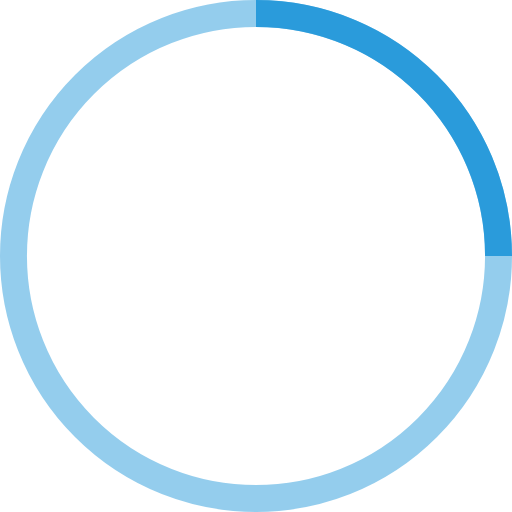
t = 0.00 s
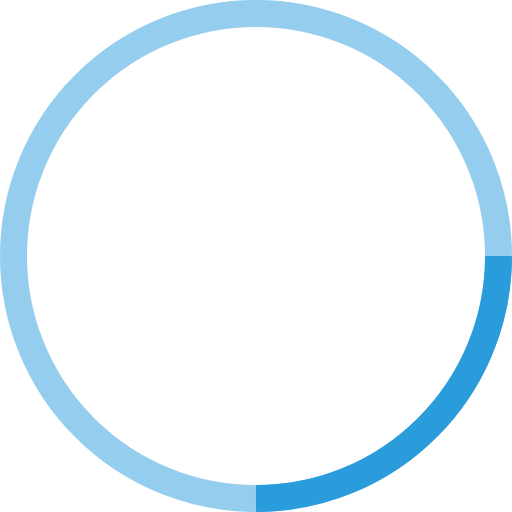
t = 0.25 s
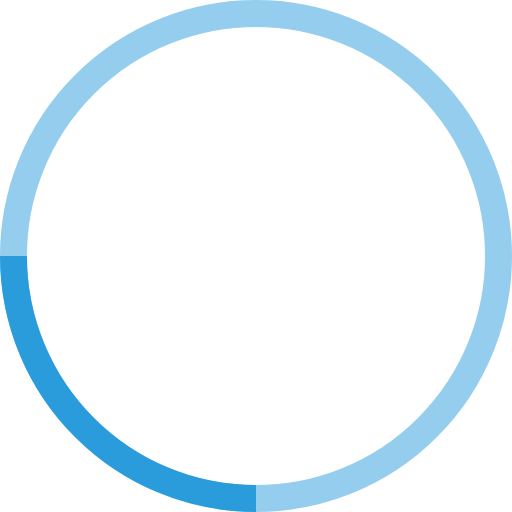
t = 0.50 s
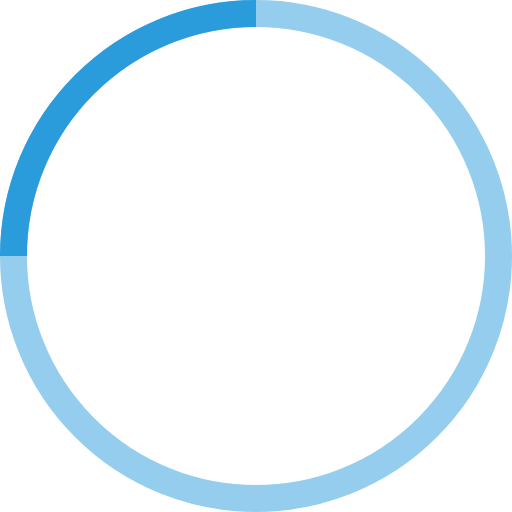
t = 0.75 s

The animated SVG that drew these frames (rendered in a browser with its animation timeline set to each time). Animation: 1 SMIL element (animateTransform=1); one cycle of 1.00 s, repeats indefinitely.

<!-- By Sam Herbert (@sherb), for everyone. More @ http://goo.gl/7AJzbL -->
<svg width="38" height="38" viewBox="0 0 38 38" xmlns="http://www.w3.org/2000/svg" stroke="#2a9bdb">
    <g fill="none" fill-rule="evenodd">
        <g transform="translate(1 1)" stroke-width="2">
            <circle stroke-opacity=".5" cx="18" cy="18" r="18"/>
            <path d="M36 18c0-9.94-8.06-18-18-18">
                <animateTransform
                    attributeName="transform"
                    type="rotate"
                    from="0 18 18"
                    to="360 18 18"
                    dur="1s"
                    repeatCount="indefinite"/>
            </path>
        </g>
    </g>
</svg>
